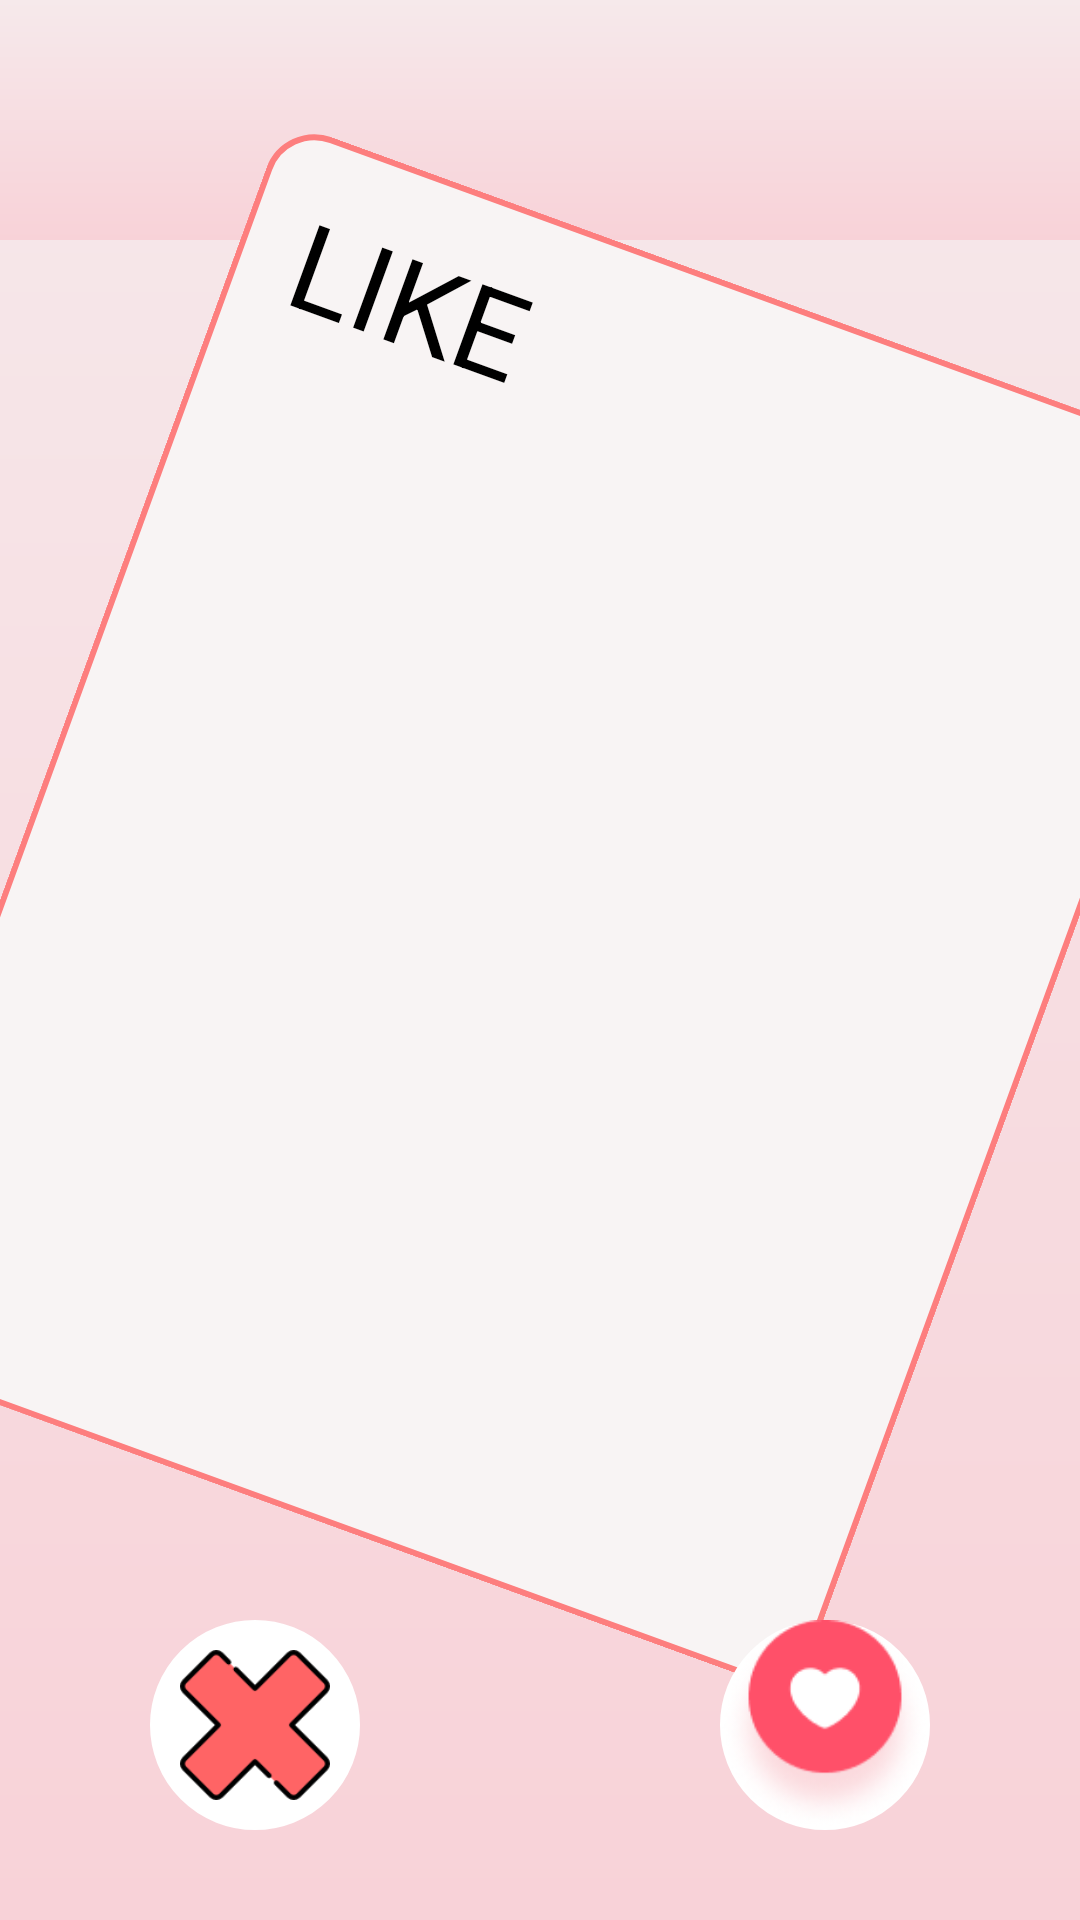

Layout XML and referenced resources for this Android screen:
<!-- AndroidManifest.xml: application theme Theme.Destined -->
<!-- res/layout/activity_like.xml -->
<?xml version="1.0" encoding="utf-8"?>
<LinearLayout xmlns:android="http://schemas.android.com/apk/res/android"
    android:layout_width="match_parent"
    android:layout_height="match_parent"
    xmlns:tools="http://schemas.android.com/tools"
    tools:context=".LikeActivity"
    android:orientation="vertical"
    android:background="@drawable/gradient_bg"
    >

    <include layout="@layout/layout_top_navigation_view"/>


    <FrameLayout
        android:layout_width="match_parent"
        android:layout_height="wrap_content"
        android:layout_marginLeft="10dp"
        android:layout_marginTop="5dp"
        android:layout_marginRight="10dp"
        android:layout_weight="1"
        android:background="@drawable/rounded_corner_card"
        android:rotation="20">

        <ImageView
            android:id="@+id/like"
            android:layout_width="match_parent"
            android:layout_height="match_parent"/>

        <TextView
            android:layout_width="wrap_content"
            android:layout_height="wrap_content"
            android:layout_margin="10dp"
            android:background="@drawable/like_border"
            android:paddingLeft="10dp"
            android:paddingTop="5dp"
            android:paddingRight="10dp"
            android:paddingBottom="5dp"
            android:text="LIKE"
            android:textColor="@color/black"
            android:textSize="40sp"/>





    </FrameLayout>

    <LinearLayout
        android:layout_width="match_parent"
        android:layout_height="wrap_content"
        android:layout_marginHorizontal="50dp"
        android:layout_marginTop="20dp"
        android:layout_marginBottom="30dp">

        <RelativeLayout
            android:layout_width="match_parent"
            android:layout_height="wrap_content"
           >

            <ImageView
                android:id="@+id/dislikebtn"
                android:layout_width="70dp"
                android:layout_height="70dp"
                android:layout_alignParentStart="true"
                android:layout_alignParentLeft="true"
                android:layout_alignParentTop="true"
                android:background="@drawable/round_button_with_border"
                android:padding="10dp"
                android:src="@drawable/remove" />
            <ImageView
                android:id="@+id/likebtn"
                android:layout_width="70dp"
                android:layout_height="70dp"
                android:layout_alignParentTop = "true"
                android:layout_alignParentEnd = "true"
                android:layout_alignParentRight = "true"
                android:background="@drawable/round_button_with_border"
                android:onClick="LikeBtn"
                android:src="@drawable/like"/>

        </RelativeLayout>


    </LinearLayout>



</LinearLayout>
<!-- res/layout/layout_top_navigation_view.xml (included above) -->
<?xml version="1.0" encoding="utf-8"?>
<LinearLayout xmlns:android="http://schemas.android.com/apk/res/android"
    android:layout_width="match_parent"
    android:layout_height="80dp"
    android:orientation="horizontal"
    android:background="@drawable/gradient_bg"
    android:padding="10dp">





















</LinearLayout>
<!-- resources referenced by this layout -->
<resources>
  <color name="black">#FF000000</color>
  <color name="white">#FFFFFFFF</color>
  <!-- drawable gradient_bg (drawable) -->
  <?xml version="1.0" encoding="UTF-8"?>
  <shape xmlns:android="http://schemas.android.com/apk/res/android">
      <gradient
          android:startColor="#F6E9EB"
          android:endColor="#F8D2D8"
          android:angle="270"
          />
  </shape>
  <!-- drawable like: png bitmap (drawable, 10492 bytes) -->
  <!-- drawable remove: png bitmap (drawable, 2169 bytes) -->
  <!-- drawable round_button_with_border (drawable) -->
  <?xml version="1.0" encoding="utf-8"?>
  <shape xmlns:android="http://schemas.android.com/apk/res/android"
      android:shape="rectangle">
  
      
      <corners android:radius="50dp" />
  
      
      <solid android:color="#FFFFFF" />
  
      <stroke
          android:width="1dp"
          android:color="#FFFFFF" />
  
  </shape>
  <!-- drawable rounded_corner_card (drawable) -->
  <?xml version="1.0" encoding="utf-8"?>
  <shape xmlns:android="http://schemas.android.com/apk/res/android"
      android:shape="rectangle">
  
      <corners android:radius="16dp" />
  
      <solid android:color="#F8F4F4" />
  
      <stroke
          android:width="2dp"
          android:color="#FD7E7E" />
  
  </shape>
  <style name="Theme.Destined" parent="Base.Theme.Destined" />
  <style name="Base.Theme.Destined" parent="Theme.Material3.DayNight.NoActionBar">
          
          
      </style>
</resources>
